The GitHub repository natalio123/AstroPlanetClassifier contains a labelled image folder "dataset" with 7 categories: Jupiter, Mars, merkurius, neptunus, Saturn, Uranus, Venus. Examples follow, each with its label.

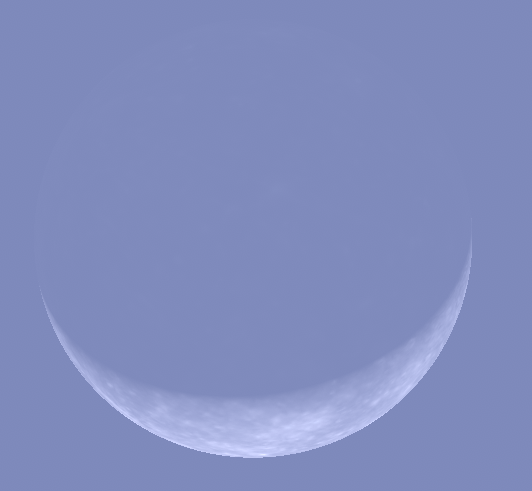
Label: merkurius

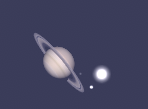
Label: Saturn

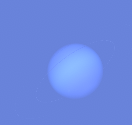
Label: neptunus

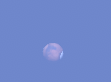
Label: Mars

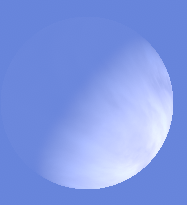
Label: Venus

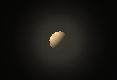
Label: Venus
